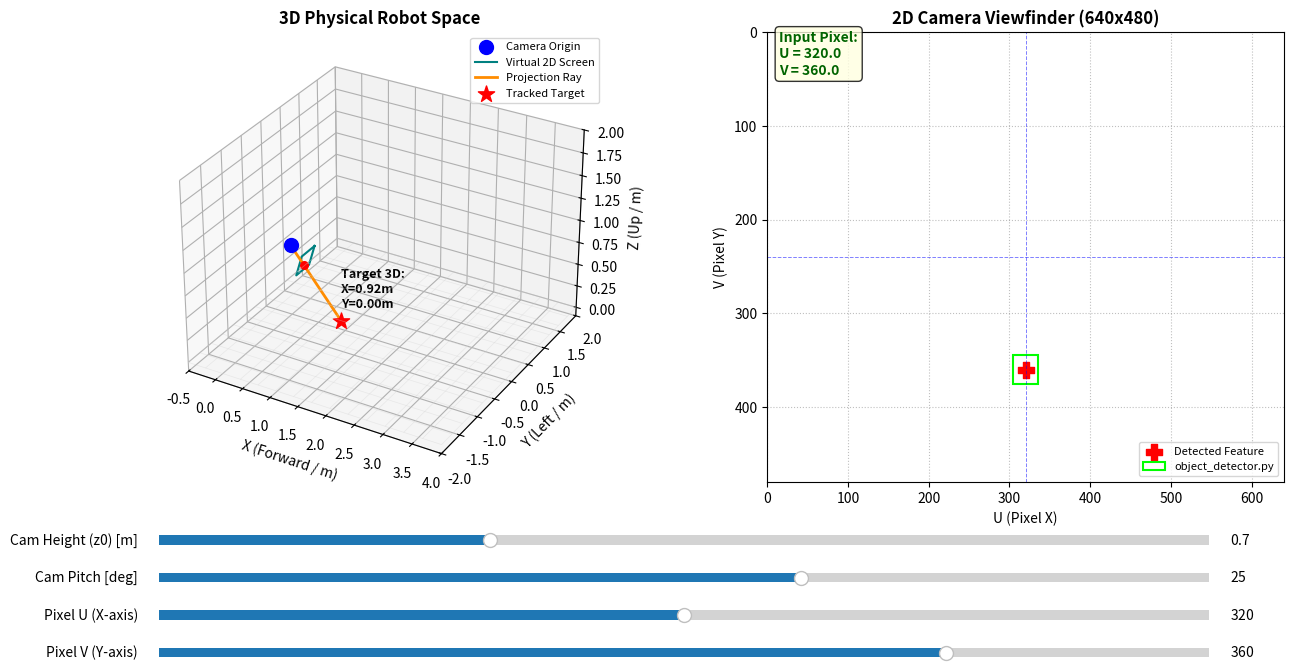

This chart was generated by the following Python code:
#!/usr/bin/env python3
import numpy as np
import matplotlib.pyplot as plt
from matplotlib.widgets import Slider

# 1. 카메라 내부 파라미터 고정 (ROS2 실습 환경 기준)
fx, fy = 554.25, 554.25
cx, cy = 320.0, 240.0
img_w, img_h = 640, 480

# 2. 대화형 멀티 플롯 창 설정 (1행 2열 분할 구조)
fig = plt.figure(figsize=(15, 7.5))
ax3d = fig.add_subplot(121, projection='3d') # 좌측: 3D 기하학 공간
ax2d = fig.add_subplot(122)                  # 우측: 2D 카메라 뷰파인더

plt.subplots_adjust(bottom=0.28, wspace=0.25)  # 슬라이더 및 레이아웃 여백 조정

# 초기 상태 파라미터 세팅
init_z0 = 0.7       # 카메라 높이 (m)
init_pitch = 25.0   # 카메라 바닥 방향 기울기 각도 (degrees)
init_u = 320.0      # 객체 탐지 픽셀 U
init_v = 360.0      # 객체 탐지 픽셀 V (바닥을 향하도록 초기화)

# 3. GUI 슬라이더 배치 (하단 영역 고정)
ax_z0    = plt.axes([0.15, 0.19, 0.70, 0.025])
ax_pitch = plt.axes([0.15, 0.14, 0.70, 0.025])
ax_u     = plt.axes([0.15, 0.09, 0.70, 0.025])
ax_v     = plt.axes([0.15, 0.04, 0.70, 0.025])

s_z0    = Slider(ax_z0,    'Cam Height (z0) [m]', 0.1, 2.0, valinit=init_z0)
s_pitch = Slider(ax_pitch, 'Cam Pitch [deg]',    -30.0, 60.0, valinit=init_pitch)
s_u     = Slider(ax_u,     'Pixel U (X-axis)',   0.0, float(img_w), valinit=init_u)
s_v     = Slider(ax_v,     'Pixel V (Y-axis)',   0.0, float(img_h), valinit=init_v)

def update(val):
    # 슬라이더 값 동적 수집
    z0 = s_z0.val
    pitch_deg = s_pitch.val
    u = s_u.val
    v = s_v.val

    theta = np.radians(pitch_deg)

    # 양방향 Ax 캔버스 초기화
    ax3d.cla()
    ax2d.cla()

    # ==========================================
    # CORE LOGIC: 기하 연산 파트
    # ==========================================
    # 1. 2D 픽셀 -> 카메라 광학 3D 방향 벡터(v_c) 변환
    xc = (u - cx) / fx
    yc = (v - cy) / fy
    zc = 1.0
    v_c = np.array([xc, yc, zc])

    # 2. Camera Optical Frame -> Base Link 회전 행렬 구성
    R = np.array([
        [0, -np.sin(theta),  np.cos(theta)],
        [-1,             0,              0],
        [0, -np.cos(theta), -np.sin(theta)]
    ])
    P_cam = np.array([0.0, 0.0, z0]) # 카메라 설치 원점 위치

    # 로봇 중심 좌표계 기준 방향 벡터 변환
    v_b = np.dot(R, v_c)

    # ==========================================
    # LEFT SCREEN: 좌측 3D 공간 시각화 구문
    # ==========================================
    ax3d.set_xlim(-0.5, 4.0)
    ax3d.set_ylim(-2.0, 2.0)
    ax3d.set_zlim(-0.1, 2.0)
    ax3d.set_xlabel('X (Forward / m)')
    ax3d.set_ylabel('Y (Left / m)')
    ax3d.set_zlabel('Z (Up / m)')
    ax3d.set_title('3D Physical Robot Space', fontsize=12, fontweight='bold')

    # 바닥면(Z=0) 와이어프레임 생성
    grid_x, grid_y = np.meshgrid(np.linspace(-0.5, 4.0, 15), np.linspace(-2.0, 2.0, 15))
    ax3d.plot_wireframe(grid_x, grid_y, np.zeros_like(grid_x), color='lightgray', alpha=0.4, linewidth=0.5)

    # 카메라 물리 원점 플롯
    ax3d.scatter(P_cam[0], P_cam[1], P_cam[2], color='blue', s=100, zorder=5, label='Camera Origin')

    # [하이라이트] 3D 공간상에 2D 가상 이미지 센서 평면 그리드 투영 (초점거리 0.3m 스케일 시각화)
    f_disp = 0.3
    corners_c = np.array([
        [(0 - cx)/fx, (0 - cy)/fy, 1.0],      # Top-Left
        [(img_w - cx)/fx, (0 - cy)/fy, 1.0],  # Top-Right
        [(img_w - cx)/fx, (img_h - cy)/fy, 1.0], # Bottom-Right
        [(0 - cx)/fx, (img_h - cy)/fy, 1.0],  # Bottom-Left
        [(0 - cx)/fx, (0 - cy)/fy, 1.0]       # Loop Close
    ]) * f_disp
    
    corners_b = np.array([P_cam + np.dot(R, c) for c in corners_c])
    ax3d.plot(corners_b[:, 0], corners_b[:, 1], corners_b[:, 2], color='teal', linewidth=1.5, label='Virtual 2D Screen')

    # 이미지 센서를 통과하는 픽셀 포인트 계산
    pixel_on_sensor = P_cam + np.dot(R, v_c * f_disp)
    ax3d.scatter(pixel_on_sensor[0], pixel_on_sensor[1], pixel_on_sensor[2], color='red', s=30, zorder=6)

    # 3. 지면 교점(Ray-Plane Intersection) 수학 공식 실행
    if v_b[2] < 0:
        t = -z0 / v_b[2]
        P_intersect = P_cam + t * v_b

        # 투영 광선 및 최종 3D 역추적 물체 마킹
        ax3d.plot([P_cam[0], P_intersect[0]], [P_cam[1], P_intersect[1]], [P_cam[2], P_intersect[2]], 
                  color='darkorange', linewidth=2, label='Projection Ray')
        ax3d.scatter(P_intersect[0], P_intersect[1], P_intersect[2], color='red', s=150, marker='*', zorder=6, label='Tracked Target')

        # 3D 캔버스 위 텍스트 배포
        info_3d = f"Target 3D:\nX={P_intersect[0]:.2f}m\nY={P_intersect[1]:.2f}m"
        ax3d.text(P_intersect[0], P_intersect[1], P_intersect[2] + 0.15, info_3d, color='black', weight='bold', fontsize=9)
    else:
        # 광선이 바닥을 치지 않는 경우 예외선 처리
        P_end = P_cam + 2.0 * v_b
        ax3d.plot([P_cam[0], P_end[0]], [P_cam[1], P_end[1]], [P_cam[2], P_end[2]], color='purple', linestyle='--', label='Ray Escaped')

    ax3d.legend(loc='upper right', fontsize=8)

    # ==========================================
    # RIGHT SCREEN: 우측 2D 카메라 인텐트 시각화
    # ==========================================
    ax2d.set_xlim(0, img_w)
    ax2d.set_ylim(img_h, 0) # 컴퓨터 비전(OpenCV) 행렬 인덱스 정렬 매칭: 0,0은 좌측 상단
    ax2d.set_xlabel('U (Pixel X)')
    ax2d.set_ylabel('V (Pixel Y)')
    ax2d.set_title(f'2D Camera Viewfinder ({img_w}x{img_h})', fontsize=12, fontweight='bold')
    ax2d.grid(True, linestyle=':', color='gray', alpha=0.5)

    # 카메라 주점(Center Line Crosshair) 시각화
    ax2d.axhline(cy, color='blue', linestyle='--', linewidth=0.7, alpha=0.5)
    ax2d.axvline(cx, color='blue', linestyle='--', linewidth=0.7, alpha=0.5)

    # 슬라이더 기반으로 주입된 바운딩 박스(ROI) 및 타겟 픽셀 표현
    ax2d.scatter(u, v, color='red', s=120, marker='P', label='Detected Feature')
    
    # 지능형 감지 소프트웨어 느낌의 가상 ROI 박스 생성
    box_size = 30
    rect = plt.Rectangle((u - box_size/2, v - box_size/2), box_size, box_size, fill=False, color='lime', linewidth=1.5, label='object_detector.py')
    ax2d.add_patch(rect)
    
    # 2D 캔버스 정보 데이터 출력
    info_2d = f"Input Pixel:\nU = {u:.1f}\nV = {v:.1f}"
    ax2d.text(15, 45, info_2d, color='darkgreen', weight='bold', bbox=dict(facecolor='lightyellow', alpha=0.8, boxstyle='round'))
    ax2d.legend(loc='lower right', fontsize=8)

    fig.canvas.draw_idle()

# 슬라이더 리스너 콜백 결합
s_z0.on_changed(update)
s_pitch.on_changed(update)
s_u.on_changed(update)
s_v.on_changed(update)

# 런타임 초기 프레임 구동
update(None)
plt.show()
